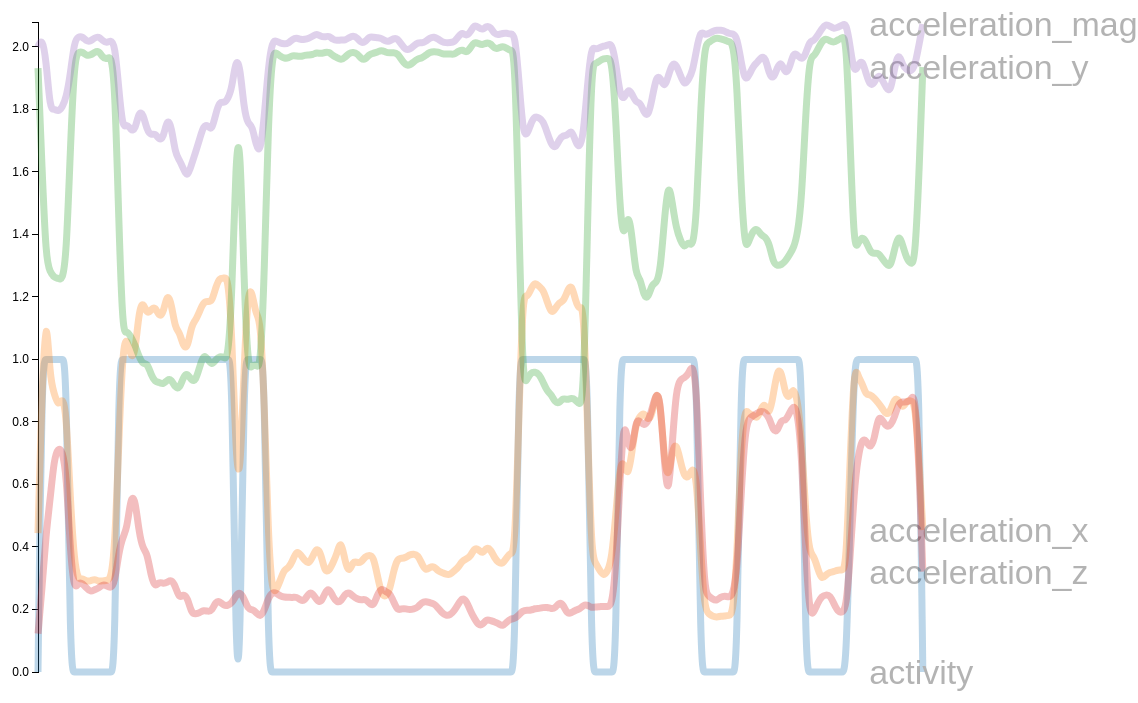
D3 v2 page, settled after 480 driven frames (8 s of simulated time); the page loaded 1 data file(s).


// set the stage for the visualization
    var margin = {top: 20, right: 700, bottom: 30, left: 50},
        w = 1100 -  margin.right,
        h = 700 - margin.top - margin.bottom,
        //x = d3.time.scale().range([0, w]),
        x = d3.scale.linear().range([0, w]).domain([0,100]),
        y = d3.scale.linear().range([h, 0]);
        // parseDate = d3.time.format("%Y").parse;
        // margin.left -


    var color = d3.scale.category10(); // to generate a different color for each line
    
    // to be used later
    var runwalk,
        filtered,
        transpose;
    
    // where the line gets its properties, how it will be interpolated
    var line = d3.svg.line()
       .interpolate("basis")
       .x(function(d) { return x(d.time); })
       .y(function(d) { return y(d.stat); });
    
    // add svg box where viz will go    
    var svg = d3.select("body").append("svg")
        .attr("width", w + margin.left + margin.right)
        .attr("height", h + margin.top + margin.bottom)
        .append("g")
        .attr("transform", "translate(" + margin.left + "," + margin.top + ")");

    // define the x axis and its class, append it to svg 
    var xAxis = d3.svg.axis()
        .scale(x)
        .orient("bottom")
       svg.append("svg:g")
        .attr("class", "x axis")
        .text("Time");

    // define the y axis and its class, append it to svg
    var yAxis = d3.svg.axis()
        .scale(y)
        .orient("left")
        svg.append("svg:g")
        .attr("class", "y axis")
        .text("Acceleration");
    
    // force data to update when menu is changed    
    var menu = d3.select("#menu select")
    .on("change", change);    
			    
// put data from csv into countries variable
//run redraw function that will refresh whenever a new data series is selected 
d3.csv("df_metrics_plot.csv", function(csv) {
		runwalk = csv;
        redraw();
    });

d3.select(window)
    .on("keydown", function() { altKey = d3.event.altKey; })
    .on("keyup", function() { altKey = false; });

var altKey;

// set terms of transition that will take place
// when a new economic indicator is chosen   
function change() {
  clearTimeout(timeout);

  d3.transition()
      .duration(altKey ? 7500 : 1500)
      .each(redraw);
}

// all the meat goes in the redraw function
function redraw() {
    
    // create data nests based on economic indicator (series)
    var nested = d3.nest()
		.key(function(d) { return d.metric_code; })
		.map(runwalk)
    
    // get value from menu selection
    // the option values are set in HTML and correspond
    //to the [indicatorCode] value we used to nest the data  
    var series = menu.property("value");
    
    // only retrieve data from the selected series, using the nest we just created
    var data = nested[series];

    // for object constancy we will need to set "keys", one for each country.
    // the keyring variable contains only the names of the countries
    var keyring = d3.keys(data[0]).filter(function(key) { 
     	    return (key !== "" && key !== "time" && key !== "metric_code" && key !== "index");
     	});
    console.log(keyring)
    // get the year and related statistics, map them to each country separately 
    var transpose = keyring.map(function(name) {
            return {
              name: name,
              values: data.map(function(d) {
                return {time: d.time, stat: +d[name]};
              })
            };
        });

    // set the x and y domains as the max and min
    // of the related year and statistics, respectively
    x.domain([
    d3.min(transpose, function(c) { return d3.min(c.values, function(v) { return v.time; }); }),
    d3.max(transpose, function(c) { return d3.max(c.values, function(v) { return v.time; }); })
  ]);

    y.domain([
    d3.min(transpose, function(c) { return d3.min(c.values, function(v) { return v.stat; }); }),
    d3.max(transpose, function(c) { return d3.max(c.values, function(v) { return v.stat; }); })
  ]);

    // announce to d3 that we will be using something called
    // "country" that makes use of the transposed data 
    var country = svg.selectAll(".country")
      .data(transpose);
     
    // create separate groups for each country
    // assign them a class and individual IDs (for styling) 
    var countryEnter = country.enter().append("g")
      .attr("class", "country")
      .attr("id", function(d) { return d.name; });
    
    // draw the lines and color them according to their names
    countryEnter.append("path")
      .attr("class", "line")
      .attr("d", function(d) { return line(d.values); })
      .style("stroke", function(d) { return color(d.name); });

    // create lables for each country
    // set their position to that of the last year and stat
    countryEnter.append("text")
     .attr("class", "names")
     .datum(function(d) { return {name: d.name, value: d.values[d.values.length - 1]}; })
     .attr("transform", function(d) { return "translate(" + x(d.value.time) + "," + y(d.value.stat) + ")"; })
     .attr("x", 3)
     .attr("dy", ".35em")
     .style("font-size", "34px")
     .text(function(d) { return d.name; });
     console.log(countryEnter)

    // set variable for updating visualization
    var countryUpdate = d3.transition(country);
    
    // change values of path to those of the new series
    countryUpdate.select("path")
      .attr("d", function(d) { return line(d.values); });
    
    // change position of text alongside the moving path  
    countryUpdate.select("text")
       .attr("transform", function(d) { return "translate(" + x(d.values[d.values.length-15].time) + "," + y(d.values[d.values.length - 1].stat) + ")"; });
  
  // update the axes, though only the y axis will change    
      d3.transition(svg).select(".y.axis")
          .call(yAxis);   
          
      // d3.transition(svg).select(".x.axis")
      //       .attr("transform", "translate(0," + h + ")")
      //     .call(xAxis);
          
// that concludes redraw()
}

// automatically change value after a few seconds
var timeout = setTimeout(function() {
  menu.property("value", "mean").node().focus();
  change();
}, 7000);

// ugly javascript for highlighting the two groups of countries
function briclight() {
    var chkbox = document.getElementById("acc");
    if (chkbox.checked) {
        document.getElementById("acceleration_x").style.cssText = "opacity:1;",
        document.getElementById("acceleration_y").style.cssText = "opacity:1;",
        document.getElementById("acceleration_z").style.cssText = "opacity:1;",
        document.getElementById("acceleration_mag").style.cssText = "opacity:1;";
    } else { 
        document.getElementById("acceleration_x").style.cssText = "",
        document.getElementById("acceleration_y").style.cssText = "",
        document.getElementById("acceleration_z").style.cssText = "",
        document.getElementById("acceleration_mag").style.cssText = "";
    }};
    
function mistlight() {
    var chkbox = document.getElementById("act")
    if (chkbox.checked) {
        document.getElementById("activity").style.cssText = "opacity:1;";
        // document.getElementById("acc_y").style.cssText = "opacity:1;",
        // document.getElementById("acc_z").style.cssText = "opacity:1;";
        // document.getElementById("Turkey").style.cssText = "opacity:1;"
    } else { 
        document.getElementById("activity").style.cssText = "";
        // document.getElementById("acc_y").style.cssText = "",
        // document.getElementById("acc_z").style.cssText = "";
        // document.getElementById("Turkey").style.cssText = "";
    }};

// done!
	

### data: df_metrics_plot.csv
index, time, metric_code, activity, acceleration_x, acceleration_y, acceleration_z, acceleration_mag
0, 0, mean, 0.0, 0.4443, 1.932, 0.1227, 2
1, 1, mean, 1.0, 0.9066, 1.61, 0.2658, 2.03
2, 2, mean, 1.0, 1.175, 1.317, 0.446, 1.961
3, 3, mean, 1.0, 0.9333, 1.28, 0.5506, 1.796
4, 4, mean, 1.0, 0.8926, 1.262, 0.6835, 1.803
5, 5, mean, 1.0, 0.8476, 1.26, 0.7172, 1.793
6, 6, mean, 1.0, 0.8813, 1.252, 0.7092, 1.806
7, 7, mean, 1.0, 0.8325, 1.326, 0.6377, 1.838
8, 8, mean, 0.0, 0.5505, 1.673, 0.3828, 1.91
9, 9, mean, 0.0, 0.3472, 1.959, 0.2589, 2.019
10, 10, mean, 0.0, 0.2939, 1.985, 0.2869, 2.033
11, 11, mean, 0.0, 0.3, 1.984, 0.2841, 2.033
12, 12, mean, 0.0, 0.29, 1.972, 0.2685, 2.018
13, 13, mean, 0.0, 0.2908, 1.973, 0.256, 2.018
14, 14, mean, 0.0, 0.2981, 1.983, 0.2639, 2.029
15, 15, mean, 0.0, 0.2895, 1.988, 0.2674, 2.034
16, 16, mean, 0.0, 0.2918, 1.967, 0.2807, 2.02
17, 17, mean, 0.0, 0.293, 1.959, 0.2764, 2.012
18, 18, mean, 0.0, 0.2963, 1.975, 0.2669, 2.021
19, 19, mean, 0.0, 0.3866, 1.896, 0.2863, 2.01
20, 20, mean, 1.0, 0.7397, 1.434, 0.3837, 1.865
21, 21, mean, 1.0, 1.04, 1.073, 0.433, 1.733
22, 22, mean, 1.0, 1.074, 1.095, 0.4562, 1.757
23, 23, mean, 1.0, 1.004, 1.071, 0.5627, 1.733
24, 24, mean, 1.0, 1.015, 1.047, 0.558, 1.732
25, 25, mean, 1.0, 1.157, 1.009, 0.4462, 1.794
26, 26, mean, 1.0, 1.187, 0.9838, 0.3925, 1.787
27, 27, mean, 1.0, 1.142, 0.9899, 0.3829, 1.732
28, 28, mean, 1.0, 1.16, 0.9503, 0.3049, 1.717
29, 29, mean, 1.0, 1.17, 0.9277, 0.2696, 1.724
30, 30, mean, 1.0, 1.135, 0.9275, 0.2894, 1.702
31, 31, mean, 1.0, 1.147, 0.9194, 0.2823, 1.708
32, 32, mean, 1.0, 1.213, 0.9357, 0.2868, 1.772
33, 33, mean, 1.0, 1.18, 0.9364, 0.2961, 1.748
34, 34, mean, 1.0, 1.096, 0.9092, 0.2753, 1.657
35, 35, mean, 1.0, 1.09, 0.9056, 0.2333, 1.639
36, 36, mean, 1.0, 1.039, 0.9453, 0.2504, 1.609
37, 37, mean, 1.0, 1.035, 0.9577, 0.2377, 1.582
38, 38, mean, 1.0, 1.11, 0.931, 0.1876, 1.624
39, 39, mean, 1.0, 1.125, 0.9312, 0.1852, 1.663
40, 40, mean, 1.0, 1.154, 0.9758, 0.1896, 1.705
41, 41, mean, 1.0, 1.184, 1.016, 0.1982, 1.749
42, 42, mean, 1.0, 1.186, 1.002, 0.1939, 1.75
43, 43, mean, 1.0, 1.183, 0.9803, 0.1945, 1.73
44, 44, mean, 1.0, 1.232, 0.9997, 0.2259, 1.787
45, 45, mean, 1.0, 1.263, 1.011, 0.226, 1.827
46, 46, mean, 1.0, 1.258, 1.006, 0.2123, 1.819
47, 47, mean, 1.0, 1.268, 0.9993, 0.2123, 1.834
48, 48, mean, 1.0, 1.084, 1.195, 0.2212, 1.868
49, 49, mean, 0.0, 0.6772, 1.67, 0.2453, 1.965
50, 50, mean, 0.0, 0.5979, 1.724, 0.2568, 1.939
51, 51, mean, 1.0, 0.982, 1.234, 0.2353, 1.798
52, 52, mean, 1.0, 1.23, 0.9644, 0.2008, 1.751
53, 53, mean, 1.0, 1.216, 0.9795, 0.2003, 1.751
54, 54, mean, 1.0, 1.138, 0.9861, 0.191, 1.682
55, 55, mean, 1.0, 1.136, 0.962, 0.1748, 1.659
56, 56, mean, 1.0, 0.8761, 1.257, 0.1962, 1.773
57, 57, mean, 0.0, 0.4198, 1.772, 0.2368, 1.938
58, 58, mean, 0.0, 0.2505, 1.985, 0.2553, 2.021
59, 59, mean, 0.0, 0.2621, 1.981, 0.2525, 2.019
... 1,480 more rows